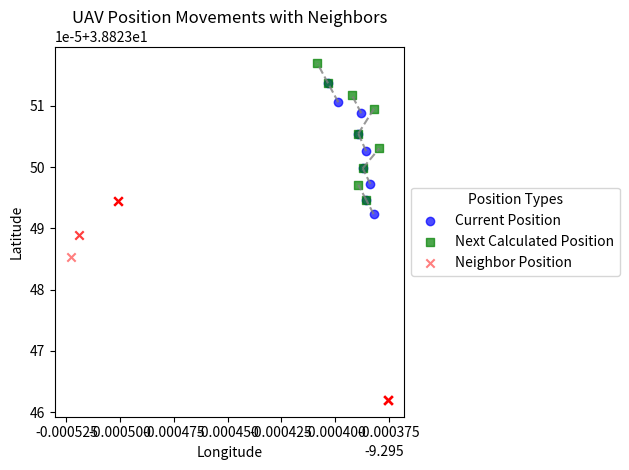

This chart was generated by the following Python code:
import numpy as np
import matplotlib.pyplot as plt

# Data for positions
current_positions = [
    [38.82349233, -9.295382],
    [38.82349466, -9.29538548],
    [38.82349724, -9.29538354],
    [38.82349981, -9.29538709],
    [38.82350262, -9.29538551],
    [38.82350546, -9.29538917],
    [38.82350879, -9.29538778],
    [38.82351058, -9.29539845],
    [38.82351368, -9.29540321],
]

next_positions = [
    [38.82349466, -9.29538548],
    [38.82349711, -9.29538914],
    [38.82349981, -9.29538709],
    [38.82350305, -9.29537942],
    [38.82350546, -9.29538917],
    [38.82350955, -9.29538181],
    [38.82351172, -9.29539209],
    [38.82351368, -9.29540321],
    [38.82351694, -9.29540821],
]

neighbor_positions = [
    [(38.823494472, -9.295501172), (38.823462, -9.2953753)],
    [(38.823494472, -9.295501172), (38.823462, -9.2953753)],
    [(38.823494472, -9.295501172), (38.823462, -9.2953753)],
    [(38.823494472, -9.295501172), (38.823462, -9.2953753)],
    [(38.823494472, -9.295501172), (38.823462, -9.2953753)],
    [(38.823494472, -9.295501172), (38.823462, -9.2953753)],
    [(38.823485325, -9.295522989), (38.823462, -9.2953753)],
    [(38.82348897, -9.295519303), (38.823462, -9.2953753)],
    [(38.823462, -9.2953753), (38.82348897, -9.295519303)],
]

# Plotting
fig, ax = plt.subplots()

# Plot current positions (blue circles)
for i, current_position in enumerate(current_positions):
    ax.scatter(current_position[1], current_position[0], color='blue', label='Current Position' if i == 0 else "", alpha=0.7)

# Plot next calculated positions (green squares)
for i, next_position in enumerate(next_positions):
    ax.scatter(next_position[1], next_position[0], color='green', marker='s', label='Next Calculated Position' if i == 0 else "", alpha=0.7)

# Plot neighbor positions (red crosses)
for i, neighbors in enumerate(neighbor_positions):
    for neighbor in neighbors:
        ax.scatter(neighbor[1], neighbor[0], color='red', marker='x', label='Neighbor Position' if i == 0 else "", alpha=0.5)

# Connecting current positions to next positions (gray dashed lines)
for i, (current_position, next_position) in enumerate(zip(current_positions, next_positions)):
    ax.plot([current_position[1], next_position[1]], [current_position[0], next_position[0]], color='gray', linestyle='--', alpha=0.8)

# Labels and legend
ax.set_xlabel('Longitude')
ax.set_ylabel('Latitude')
ax.set_title('UAV Position Movements with Neighbors')

# Remove duplicate labels in legend
handles, labels = ax.get_legend_handles_labels()
unique_labels = dict(zip(labels, handles))

# Improved legend with more descriptive names
ax.legend(unique_labels.values(), unique_labels.keys(), loc='center left', bbox_to_anchor=(1, 0.5), title="Position Types")

plt.tight_layout()
plt.show()
